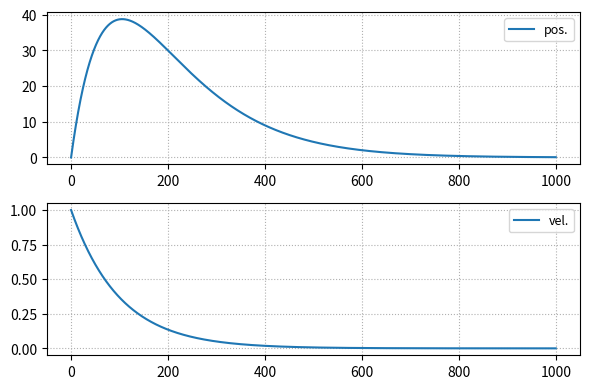

Write the Python code that produced this figure.
#
# TITLE:
# AUTHOR: Hyunseung Yoo
# PURPOSE:
# REVISION:
# REFERENCE: engineering mathematics (UW ME564/565), 2014, Steve Brunton
#


import numpy as np
import matplotlib.pyplot as plt


#
# ME564 Lec - 01
#

if False:
    # matrix > rainy, nice, cloudy probability
    A = [ [0.50, 0.50, 0.25],
          [0.25, 0.00, 0.25],
          [0.25, 0.50, 0.50] ]
    A = np.array(A, dtype=float)
    # vector > forecast
    x_forecast = []
    # vector > today
    x_forecast.append( np.array( [ [1.00],
                                   [0.00],
                                   [0.00] ], dtype=float ) )
    # vector > forecast
    for index in range(10):
        x_forecast.append( A @ x_forecast[index] )
    # vector > forecast
    x_forecast = np.array(x_forecast)
    # visualization
    fig, ax = plt.subplots(1, 1, figsize=(6,6))
    ax.plot(x_forecast[:,0], 'r.-', label='rainy')
    ax.plot(x_forecast[:,1], 'b.-', label='nice')
    ax.plot(x_forecast[:,2], 'g.-', label='cloudy')
    ax.grid(ls=':')
    ax.legend()
    plt.tight_layout()
    plt.show()
    plt.close()


#
# ME564 Lec - 02
#

if False:
    # euler number
    print(np.exp(0.05))


#
# ME564 Lec - 03
#

if False:
    # Taylor series, expansion
    x = np.linspace(-10.0, 10.0, 1001)
    y = np.sin(x)

    # Taylor series
    P1 = [+1.0, 0.0]
    yT1 = np.polyval(P1, x)
    P3 = [-1.0/np.prod(range(1,4)), 0.0] + P1
    yT3 = np.polyval(P3, x)
    P5 = [+1.0/np.prod(range(1,6)), 0.0] + P3
    yT5 = np.polyval(P5, x)
    P7 = [-1.0/np.prod(range(1,8)), 0.0] + P5
    yT7 = np.polyval(P7, x)
    
    # visualization
    fig, ax = plt.subplots(1, 1, figsize=(6,4))
    ax.plot(x, y, 'k', linewidth=2.0, label='sin(x)')
    ax.plot(x, yT1, 'r:', linewidth=1.0, label='Taylor 1st')
    ax.plot(x, yT3, 'b:', linewidth=1.0, label='Taylor 3rd')
    ax.plot(x, yT5, 'g-', linewidth=1.0, label='Taylor 5th')
    ax.plot(x, yT7, 'b-', linewidth=1.0, label='Taylor 7th')
    ax.grid(ls=':')
    ax.set_ylim(-4.0, 4.0)
    ax.legend(fontsize=8)
    plt.tight_layout()
    plt.show()


#
# ME564 Lec - 04
#

if False:
    # damped harmonic oscillator
    w = 2.0 * np.pi
    d = 0.25
    #
    A = [ [0.0, 1.0],
          [-w**2, -d] ]
    A = np.array(A)
    # timeline
    t = np.linspace(0.0, 10.0, 1001)
    # solutions
    x = np.zeros([2, 1001], dtype=float)
    # numerical integration
    for index in range(1001):
        if index == 0:
            x[:,index] = np.array( [0.1, 0.0] )
        else:
            dt = t[index] - t[index-1]
            x[:,index] = x[:,index-1] + A @ x[:,index-1] * dt
    # visualization
    fig, ax = plt.subplots(1, 1, figsize=(6, 4))
    ax.plot(x[0,:])
    ax.plot(x[1,:])
    ax.grid(ls=':')
    plt.tight_layout()
    plt.show()
    plt.close()


#
# ME564 Lec - 05
#

if False:
    # suspend variables
    A = [ [  0.0,  1.0,  0.0,  0.0 ],
          [  0.0,  0.0,  1.0,  0.0 ],
          [  0.0,  0.0,  0.0,  1.0 ],
          [ -7.0, -1.0, -2.0, -5.0] ]
    A = np.array(A, dtype=float)
    # solutions of characteristic equation
    sols = np.linalg.eig(A)
    print(sols)


#
# ME564 Lec - 06
#

if False:
    # eigenvalue equations
    A = [ [ 0.0,  1.0],
          [-2.0, -3.0] ]
    A = np.array(A)
    # Diagonal Mat., Eigenvectors Mat.
    D, T = np.linalg.eig(A)
    print(D)
    print(T)
    # eigenvalue * eigenvector
    print(A @ T[:,0])
    print(A @ T[:,1])


#
# ME564 Lec - 07, 08
#

if False:
    # suspend variables
    A = [ [ 3.0, -1.0],
          [-1.0,  3.0] ]
    A = np.array(A, dtype=float)
    # solve eigenvalues, eigenvectors 
    D_vec, T_mat = np.linalg.eig( A )
    # finding inverse
    T_inv_mat = np.linalg.inv( T_mat )
    T_inv_mat = T_mat.T.conj()
    # vector operation
    E_vec = np.exp( D_vec )
    # convert vector to matrix
    D_mat = np.diag( E_vec )
    print(D_mat)


#
# ME564 Lec - 09, 10, 11
#

if True:
    # system (degenerate system)
    A = [ [-0.009,  1.0 ],
          [   0.0, -0.01] ]
    A = np.array(A, dtype=float)
    # time
    t = np.linspace(0.0, 1000.0, 10001)
    # solutions
    sol = np.zeros((2,10001), dtype=float)
    # ode45
    for index in range(10001):
        if index == 0:
            sol[:,index] = [0.0, 1.0]
        else:
            dt = t[index] - t[index-1]
            sol[:,index] = sol[:,index-1] + A @ sol[:,index-1] * dt
    # visualization
    fig, ax = plt.subplots(2,1,figsize=(6,4))
    ax[0].plot(t, sol[0,:], label='pos.')
    ax[1].plot(t, sol[1,:], label='vel.')
    ax[0].grid(ls=':')
    ax[1].grid(ls=':')
    ax[0].legend(fontsize=9)
    ax[1].legend(fontsize=9)
    plt.tight_layout()
    plt.show()
    # solve eigenvalues, eigenvectors
    D, T = np.linalg.eig(A)
    print(D)
    print(T)
    xi1 = T[:,0]
    xi2 = T[:,1]
    print(xi1)
    print(xi2)
